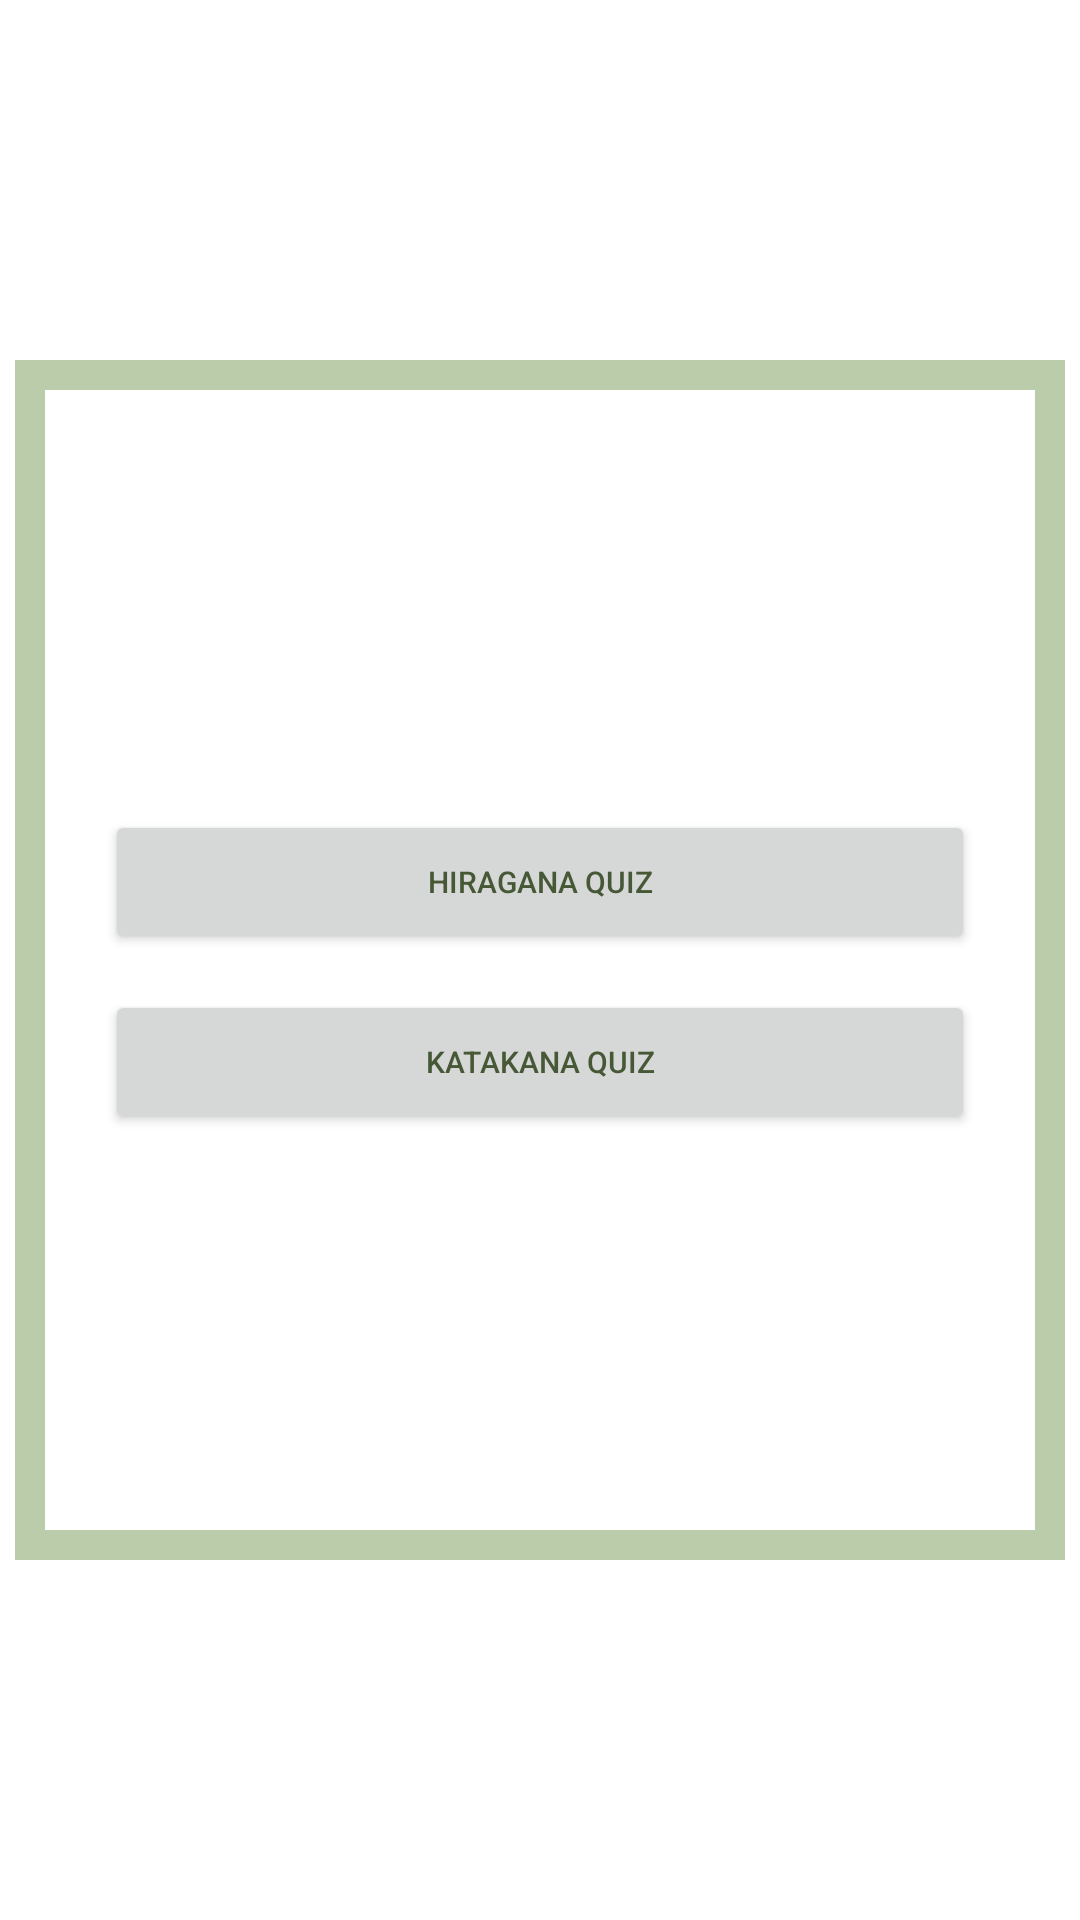

Produce the Android XML layout that renders to this screen, including the resource entries it uses.
<!-- AndroidManifest.xml: application theme Theme.JapaneseApp -->
<!-- res/layout/activity_kanaop.xml -->
<?xml version="1.0" encoding="utf-8"?>
<RelativeLayout xmlns:android="http://schemas.android.com/apk/res/android"
    xmlns:app="http://schemas.android.com/apk/res-auto"
    xmlns:tools="http://schemas.android.com/tools"
    android:layout_width="match_parent"
    android:layout_height="match_parent"
    android:orientation="vertical"
    android:gravity="center"
    tools:context=".kanaopActivity">

    <ImageView
        android:layout_width="350dp"
        android:layout_height="400dp"
        android:src="@drawable/designkana"
        android:layout_gravity="center"/>


    <Button
        android:id="@+id/button_start_quiz"
        android:layout_width="290dp"
        android:layout_height="wrap_content"
        android:theme="@style/Theme.AppCompat.Light.NoActionBar"
        android:text="Hiragana quiz"
        android:textSize="10sp"
        android:layout_marginTop="150dp"
        android:layout_marginStart="30dp"
        android:textAlignment="center"
        android:textColor="#465835"
        />

    <Button
        android:id="@+id/button_start_katakana"
        android:layout_width="290dp"
        android:layout_height="wrap_content"
        android:theme="@style/Theme.AppCompat.Light.NoActionBar"
        android:text="Katakana quiz"
        android:textSize="10sp"
        android:layout_marginTop="210dp"
        android:layout_marginStart="30dp"
        android:textAlignment="center"
        android:textColor="#465835"
        />

</RelativeLayout>
<!-- resources referenced by this layout -->
<resources>
  <!-- drawable designkana (drawable) -->
  <?xml version="1.0" encoding="utf-8"?>
  
  <shape xmlns:android="http://schemas.android.com/apk/res/android">
      <stroke android:color="#bbccaa"
          android:width = "10dp"
          />
  </shape>
  <style name="Theme.JapaneseApp" parent="Theme.MaterialComponents.DayNight.DarkActionBar">
          
          <item name="colorPrimary">@color/purple_500</item>
          <item name="colorPrimaryVariant">@color/purple_700</item>
          <item name="colorOnPrimary">@color/white</item>
          
          <item name="colorSecondary">@color/teal_200</item>
          <item name="colorSecondaryVariant">@color/teal_700</item>
          <item name="colorOnSecondary">@color/black</item>
          
          <item name="android:statusBarColor" tools:targetApi="l">?attr/colorPrimaryVariant</item>
          
      </style>
  <color name="purple_500">#9F85542E</color>
  <color name="purple_700">#000000</color>
  <color name="white">#FFFFFF</color>
  <color name="teal_200">#3D3D3D</color>
  <color name="teal_700">#FF018786</color>
  <color name="black">#FF000000</color>
</resources>
